Run: headless pygame with SDL's dummy video driver; simulated clock (each Clock.tick advances the game by its frame time, no real sleeping); random seed 0; keys injected as events and as key.get_pressed() state; mouse plan: one left click at the window centre at the start of phase 2, then a move to the lower-right quarter at the start of phase 3.
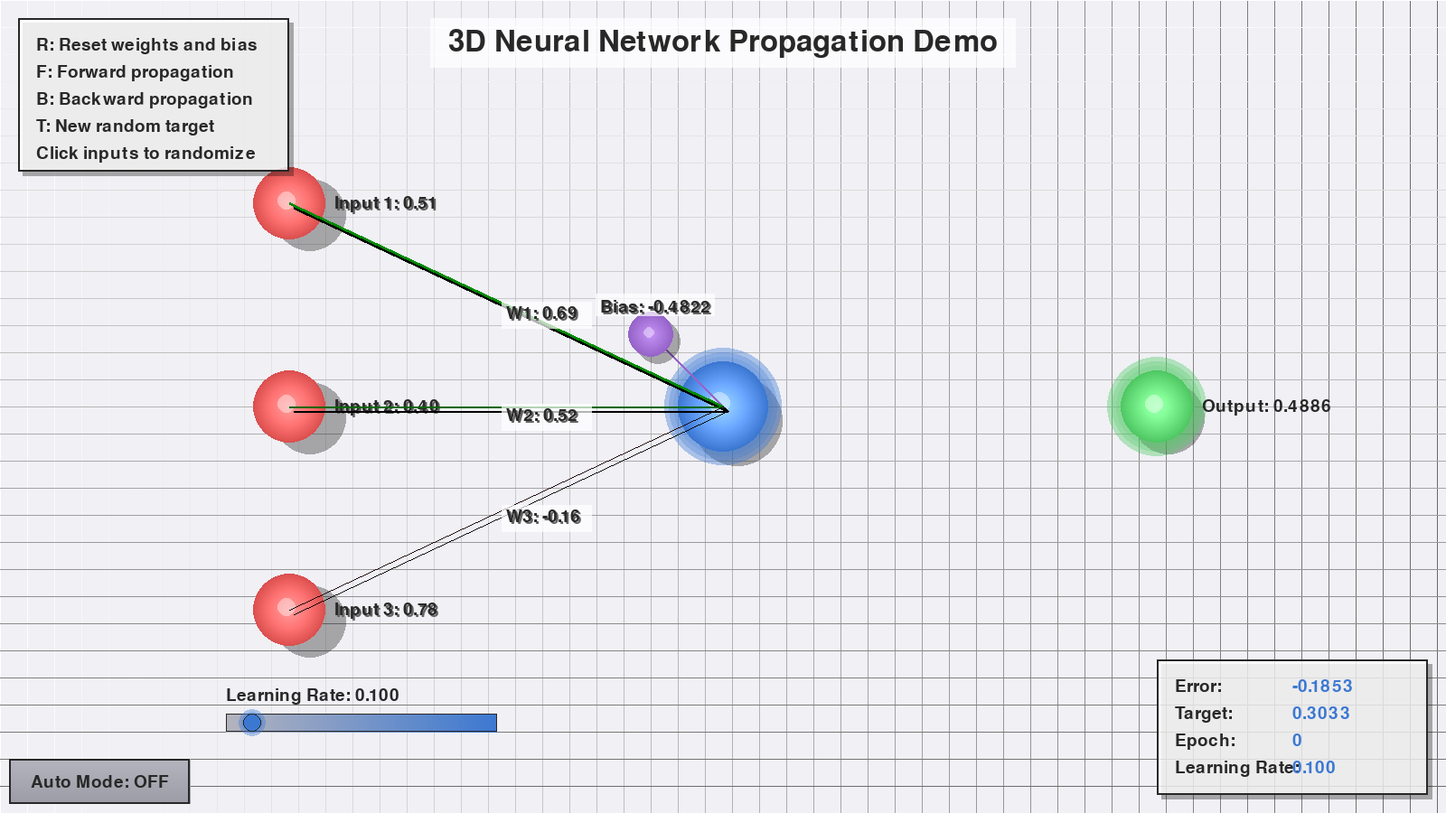
Frame 1 of 4 · flips 1–60 · no input
Frame 2 of 4 · flips 61–180 · clicked the window centre · tapped SPACE, RETURN · held RIGHT (→), D · screen unchanged from frame 1, image omitted
Frame 3 of 4 · flips 181–300 · moved the mouse to the lower-right quarter · held DOWN (↓), S · screen unchanged from frame 2, image omitted
Frame 4 of 4 · flips 301–420 · held LEFT (←), A, UP (↑), W · screen unchanged from frame 3, image omitted

The pygame program that drew these frames:

import pygame
import math
import random
import time

# Initialize Pygame
pygame.init()

# Set up the display with 1600x900 resolution
WIDTH, HEIGHT = 1600, 900
screen = pygame.display.set_mode((WIDTH, HEIGHT))
pygame.display.set_caption("3D Neural Network Propagation Demo")

# Enhanced color palette
BACKGROUND = (240, 240, 245)
BLACK = (40, 40, 40)
RED = (220, 80, 80)
GREEN = (80, 200, 100)
BLUE = (60, 120, 210)
YELLOW = (240, 200, 60)
GRAY = (180, 180, 190)
PURPLE = (150, 100, 200)
TEAL = (80, 200, 180)

# Neuron parameters
num_inputs = 3
weights = [random.uniform(-1, 1) for _ in range(num_inputs)]
bias = random.uniform(-1, 1)
learning_rate = 0.1

# Improved fonts
title_font = pygame.font.Font(None, 48)
font = pygame.font.Font(None, 28)
arrow_font = pygame.font.Font(None, 36)

# Grid parameters for 3D effect
grid_size = 30
grid_color = (230, 230, 240)

def sigmoid(x):
    return 1 / (1 + math.exp(-x))

def sigmoid_derivative(x):
    return x * (1 - x)

def neuron_output(inputs):
    weighted_sum = sum(w * i for w, i in zip(weights, inputs)) + bias
    return sigmoid(weighted_sum)

def draw_3d_neuron(x, y, radius, color, glow=False, z_offset=0):
    # Add shadow for 3D effect
    shadow_offset = radius // 3
    shadow = pygame.Surface((radius*2, radius*2), pygame.SRCALPHA)
    pygame.draw.circle(shadow, (0, 0, 0, 80), (radius, radius), radius)
    screen.blit(shadow, (x - radius + shadow_offset + z_offset, y - radius + shadow_offset))
    
    if glow:
        # Add glow effect
        for i in range(3):
            glow_radius = radius + (3-i)*5
            glow_surface = pygame.Surface((glow_radius*2, glow_radius*2), pygame.SRCALPHA)
            alpha = 100 - i*30
            pygame.draw.circle(glow_surface, (*color[:3], alpha), (glow_radius, glow_radius), glow_radius)
            screen.blit(glow_surface, (x-glow_radius, y-glow_radius))
    
    # Draw neuron with gradient for 3D effect
    for i in range(radius, 0, -2):
        shade = tuple(min(255, c + (radius - i) * 2) for c in color[:3])
        pygame.draw.circle(screen, shade, (x, y), i)
    
    # Add highlight for 3D effect
    highlight = pygame.Surface((radius//2, radius//2), pygame.SRCALPHA)
    pygame.draw.circle(highlight, (255, 255, 255, 100), (radius//4, radius//4), radius//4)
    screen.blit(highlight, (x - radius//3, y - radius//3))

def draw_button(x, y, width, height, text, color, hover=False):
    # Draw button with gradient and shadow
    if hover:
        shadow_offset = 3
        shadow = pygame.Surface((width, height))
        shadow.fill((50, 50, 50))
        shadow.set_alpha(100)
        screen.blit(shadow, (x + shadow_offset, y + shadow_offset))
        
        # Lighter color when hovering
        color = tuple(min(255, c + 30) for c in color)
    
    # Button gradient
    for i in range(height):
        gradient_color = tuple(max(0, c - i//2) for c in color)
        pygame.draw.line(screen, gradient_color, (x, y + i), (x + width, y + i))
    
    # Button border
    pygame.draw.rect(screen, BLACK, (x, y, width, height), 2)
    
    # Button text without shadow
    text_surface = font.render(text, True, BLACK)
    text_rect = text_surface.get_rect(center=(x + width // 2, y + height // 2))
    screen.blit(text_surface, text_rect)

def draw_slider(x, y, width, height, value, min_val, max_val):
    # Draw slider track with gradient
    for i in range(width):
        gradient_color = (
            int(GRAY[0] * (1 - i/width) + BLUE[0] * (i/width)),
            int(GRAY[1] * (1 - i/width) + BLUE[1] * (i/width)),
            int(GRAY[2] * (1 - i/width) + BLUE[2] * (i/width))
        )
        pygame.draw.line(screen, gradient_color, (x + i, y), (x + i, y + height))
    
    # Draw slider border
    pygame.draw.rect(screen, BLACK, (x, y, width, height), 1)
    
    # Draw slider handle with glow effect
    slider_pos = int(x + (value - min_val) / (max_val - min_val) * width)
    
    # Glow effect
    for i in range(3):
        glow_size = 15 - i*3
        glow_surface = pygame.Surface((glow_size*2, glow_size*2), pygame.SRCALPHA)
        alpha = 100 - i*30
        pygame.draw.circle(glow_surface, (*BLUE[:3], alpha), (glow_size, glow_size), glow_size)
        screen.blit(glow_surface, (slider_pos - glow_size, y + height//2 - glow_size))
    
    # Slider handle
    pygame.draw.circle(screen, BLUE, (slider_pos, y + height//2), 10)
    pygame.draw.circle(screen, BLACK, (slider_pos, y + height//2), 10, 1)
    
    # Slider label with value
    text = font.render(f"Learning Rate: {value:.3f}", True, BLACK)
    screen.blit(text, (x, y - 30))



def draw_inputs(inputs):
    for i, input_val in enumerate(inputs):
        x = WIDTH // 5
        y = HEIGHT // 4 + i * (HEIGHT // 4)
        z_offset = 10  # 3D depth effect
        draw_3d_neuron(x, y, 40, RED, z_offset=z_offset)
        
        # Add 3D text effect with shadow
        text = font.render(f"Input {i+1}: {input_val:.2f}", True, BLACK)
        shadow_text = font.render(f"Input {i+1}: {input_val:.2f}", True, (100, 100, 100))
        screen.blit(shadow_text, (x + 52, y - 8))
        screen.blit(text, (x + 50, y - 10))

def draw_3d_line(start, end, color, thickness=3):
    # Draw shadow line for 3D effect
    shadow_offset = 5
    pygame.draw.line(screen, (0, 0, 0, 100), 
                    (start[0] + shadow_offset, start[1] + shadow_offset), 
                    (end[0] + shadow_offset, end[1] + shadow_offset), 
                    thickness)
    pygame.draw.line(screen, color, start, end, thickness)

def draw_weights():
    for i, weight in enumerate(weights):
        x1, y1 = WIDTH // 5, HEIGHT // 4 + i * (HEIGHT // 4)
        x2, y2 = WIDTH // 2, HEIGHT // 2
        
        # Calculate line color based on weight value
        if weight > 0:
            line_color = (0, min(255, int(200 * weight)), 0)
        else:
            line_color = (min(255, int(-200 * weight)), 0, 0)
            
        # Draw line with thickness based on absolute weight value
        thickness = max(1, min(8, int(abs(weight) * 5)))
        draw_3d_line((x1, y1), (x2, y2), line_color, thickness)
        
        mid_x, mid_y = (x1 + x2) // 2, (y1 + y2) // 2
        
        # Add 3D text effect with shadow and background
        text_bg = pygame.Surface((100, 30), pygame.SRCALPHA)
        text_bg.fill((255, 255, 255, 180))
        screen.blit(text_bg, (mid_x - 5, mid_y - 3))
        
        weight_text = font.render(f"W{i+1}: {weight:.2f}", True, BLACK)
        shadow_text = font.render(f"W{i+1}: {weight:.2f}", True, (100, 100, 100))
        screen.blit(shadow_text, (mid_x + 2, mid_y + 2))
        screen.blit(weight_text, (mid_x, mid_y))

def draw_output(output):
    x, y = WIDTH * 4 // 5, HEIGHT // 2
    draw_3d_neuron(x, y, 40, GREEN, glow=True)
    
    # Add 3D text effect with shadow
    text = font.render(f"Output: {output:.4f}", True, BLACK)
    screen.blit(text, (x + 50, y - 10))

def draw_central_neuron():
    x, y = WIDTH // 2, HEIGHT // 2
    draw_3d_neuron(x, y, 50, BLUE, glow=True)
    
    # Draw bias connection with 3D effect
    bias_x, bias_y = x - 80, y - 80
    draw_3d_line((bias_x, bias_y), (x, y), PURPLE)
    
    # Draw bias neuron with 3D effect
    draw_3d_neuron(bias_x, bias_y, 25, PURPLE)
    
    # Draw bias label with 3D effect
    bias_text = font.render(f"Bias: {bias:.4f}", True, BLACK)
    shadow_text = font.render(f"Bias: {bias:.4f}", True, (100, 100, 100))
    
    bias_bg = pygame.Surface((bias_text.get_width() + 10, bias_text.get_height() + 6), pygame.SRCALPHA)
    bias_bg.fill((255, 255, 255, 180))
    screen.blit(bias_bg, (bias_x - bias_text.get_width()//2, bias_y - 45))
    
    screen.blit(shadow_text, (bias_x - bias_text.get_width()//2 + 7, bias_y - 38))
    screen.blit(bias_text, (bias_x - bias_text.get_width()//2 + 5, bias_y - 40))

def draw_3d_arrow(start, end, color, text, active=False):
    # Draw shadow for 3D effect
    shadow_offset = 5
    
    # Draw arrow shaft with 3D effect
    if active:
        # Animated arrow with particles
        num_segments = 20
        for i in range(num_segments):
            segment_start = (
                start[0] + (end[0] - start[0]) * i / num_segments,
                start[1] + (end[1] - start[1]) * i / num_segments
            )
            segment_end = (
                start[0] + (end[0] - start[0]) * (i + 1) / num_segments,
                start[1] + (end[1] - start[1]) * (i + 1) / num_segments
            )
            segment_color = (
                color[0],
                color[1],
                color[2],
                int(255 * (i + 1) / num_segments)
            )
            
            # Shadow for 3D effect
            shadow_segment = (
                segment_start[0] + shadow_offset,
                segment_start[1] + shadow_offset
            )
            shadow_end = (
                segment_end[0] + shadow_offset,
                segment_end[1] + shadow_offset
            )
            pygame.draw.line(screen, (*BLACK, 100), shadow_segment, shadow_end, 4)
            
            pygame.draw.line(screen, segment_color, segment_start, segment_end, 4)
            
            # Add particles for 3D effect
            if random.random() < 0.3:
                particle_pos = (
                    segment_start[0] + random.randint(-10, 10),
                    segment_start[1] + random.randint(-10, 10)
                )
                particle_size = random.randint(2, 5)
                particle_color = (color[0], color[1], color[2], 150)
                particle_surface = pygame.Surface((particle_size*2, particle_size*2), pygame.SRCALPHA)
                pygame.draw.circle(particle_surface, particle_color, (particle_size, particle_size), particle_size)
                screen.blit(particle_surface, (particle_pos[0]-particle_size, particle_pos[1]-particle_size))
    else:
        # Draw shadow for 3D effect
        pygame.draw.line(screen, (*BLACK, 100), 
                        (start[0] + shadow_offset, start[1] + shadow_offset), 
                        (end[0] + shadow_offset, end[1] + shadow_offset), 3)
        pygame.draw.line(screen, color, start, end, 3)
    
    # Draw arrowhead with 3D effect
    angle = math.atan2(end[1] - start[1], end[0] - start[0])
    arrow_size = 20
    
    # Shadow for arrowhead
    shadow_end = (end[0] + shadow_offset, end[1] + shadow_offset)
    pygame.draw.polygon(screen, (*BLACK, 100), [
        (shadow_end[0] - arrow_size * math.cos(angle - math.pi/6),
         shadow_end[1] - arrow_size * math.sin(angle - math.pi/6)),
        shadow_end,
        (shadow_end[0] - arrow_size * math.cos(angle + math.pi/6),
         shadow_end[1] - arrow_size * math.sin(angle + math.pi/6))
    ])
    
    # Actual arrowhead
    pygame.draw.polygon(screen, color, [
        (end[0] - arrow_size * math.cos(angle - math.pi/6),
         end[1] - arrow_size * math.sin(angle - math.pi/6)),
        end,
        (end[0] - arrow_size * math.cos(angle + math.pi/6),
         end[1] - arrow_size * math.sin(angle + math.pi/6))
    ])
    
    # Draw text without 3D effect
    text_surface = arrow_font.render(text, True, color)
    text_bg = pygame.Surface((text_surface.get_width() + 10, text_surface.get_height() + 6), pygame.SRCALPHA)
    text_bg.fill((255, 255, 255, 180))
    text_rect = text_bg.get_rect(center=((start[0] + end[0]) // 2, (start[1] + end[1]) // 2 - 20))
    screen.blit(text_bg, text_rect)
    text_rect = text_surface.get_rect(center=((start[0] + end[0]) // 2, (start[1] + end[1]) // 2 - 20))
    screen.blit(text_surface, text_rect)

def draw_info_panel(error, target, epoch):
    panel_width = 300
    panel_height = 150
    panel_x = WIDTH - panel_width - 20
    panel_y = HEIGHT - panel_height - 20
    
    # Draw panel with 3D effect
    shadow = pygame.Surface((panel_width, panel_height), pygame.SRCALPHA)
    shadow.fill((0, 0, 0, 80))
    screen.blit(shadow, (panel_x + 5, panel_y + 5))
    
    panel = pygame.Surface((panel_width, panel_height), pygame.SRCALPHA)
    panel.fill((255, 255, 255, 200))
    screen.blit(panel, (panel_x, panel_y))
    
    # Draw border with 3D effect
    pygame.draw.rect(screen, BLACK, (panel_x, panel_y, panel_width, panel_height), 2)
    
    # Draw info text with 3D effect
    info_items = [
        ("Error:", f"{error:.4f}"),
        ("Target:", f"{target:.4f}"),
        ("Epoch:", f"{epoch}"),
        ("Learning Rate:", f"{learning_rate:.3f}")
    ]
    
    for i, (label, value) in enumerate(info_items):
        label_text = font.render(label, True, BLACK)
        value_text = font.render(value, True, BLUE)
        
        y_pos = panel_y + 20 + i * 30
        screen.blit(label_text, (panel_x + 20, y_pos))
        screen.blit(value_text, (panel_x + 150, y_pos))

def draw_title():
    title = title_font.render("3D Neural Network Propagation Demo", True, BLACK)
    
    # Add background panel without 3D effect
    title_bg = pygame.Surface((title.get_width() + 40, title.get_height() + 20), pygame.SRCALPHA)
    title_bg.fill((255, 255, 255, 180))
    
    # Remove shadow background and only keep the main background
    screen.blit(title_bg, (WIDTH//2 - title.get_width()//2 - 20, 20))
    screen.blit(title, (WIDTH//2 - title.get_width()//2, 30))

def draw_instructions():
    instructions = [
        "R: Reset weights and bias",
        "F: Forward propagation",
        "B: Backward propagation",
        "T: New random target",
        "Click inputs to randomize"
    ]
    
    panel_width = 300
    panel_height = 30 * len(instructions) + 20
    panel_x = 20
    panel_y = 20
    
    # Draw panel with 3D effect
    shadow = pygame.Surface((panel_width, panel_height), pygame.SRCALPHA)
    shadow.fill((0, 0, 0, 80))
    screen.blit(shadow, (panel_x + 5, panel_y + 5))
    
    panel = pygame.Surface((panel_width, panel_height), pygame.SRCALPHA)
    panel.fill((255, 255, 255, 200))
    screen.blit(panel, (panel_x, panel_y))
    
    # Draw border with 3D effect
    pygame.draw.rect(screen, BLACK, (panel_x, panel_y, panel_width, panel_height), 2)
    
    for i, instruction in enumerate(instructions):
        text = font.render(instruction, True, BLACK)
        screen.blit(text, (panel_x + 20, panel_y + 20 + i * 30))

def draw_3d_grid():
    # Draw a 3D grid effect in the background
    for x in range(0, WIDTH, grid_size):
        intensity = 255 - int(150 * (x / WIDTH))
        color = (intensity, intensity, intensity)
        pygame.draw.line(screen, color, (x, 0), (x, HEIGHT))
    
    for y in range(0, HEIGHT, grid_size):
        intensity = 255 - int(150 * (y / HEIGHT))
        color = (intensity, intensity, intensity)
        pygame.draw.line(screen, color, (0, y), (WIDTH, y))

def main():
    global weights, bias, learning_rate
    
    inputs = [random.random() for _ in range(num_inputs)]
    target = random.random()
    output = neuron_output(inputs)
    error = target - output
    
    running = True
    clock = pygame.time.Clock()
    forward_prop = False
    backward_prop = False
    flash_timer = 0
    epoch = 0
    forward_completed = False
    auto_mode = False
    last_auto_time = 0
    slider_dragging = False
    
    # Particle system for visual effects
    particles = []
    
    while running:
        current_time = time.time()
        mouse_x, mouse_y = pygame.mouse.get_pos()
        
        # Check button hover
        auto_button_hover = 10 <= mouse_x <= 210 and HEIGHT - 60 <= mouse_y <= HEIGHT - 10
        
        for event in pygame.event.get():
            if event.type == pygame.QUIT:
                running = False
            elif event.type == pygame.MOUSEBUTTONDOWN:
                if event.button == 1:  # Left mouse button
                    x, y = event.pos
                    if 10 <= x <= 210 and HEIGHT - 60 <= y <= HEIGHT - 10:
                        auto_mode = not auto_mode
                        last_auto_time = current_time
                    elif HEIGHT - 110 <= y <= HEIGHT - 90 and 250 <= x <= 550:
                        slider_dragging = True
                    else:
                        for i in range(num_inputs):
                            input_x, input_y = WIDTH // 5, HEIGHT // 4 + i * (HEIGHT // 4)
                            if math.hypot(x - input_x, y - input_y) < 40:
                                inputs[i] = random.random()
                                # Add particles for visual feedback
                                for _ in range(20):
                                    particles.append({
                                        'x': input_x,
                                        'y': input_y,
                                        'vx': random.uniform(-2, 2),
                                        'vy': random.uniform(-2, 2),
                                        'color': RED,
                                        'size': random.randint(2, 5),
                                        'life': 30
                                    })
            elif event.type == pygame.MOUSEBUTTONUP:
                if event.button == 1:
                    slider_dragging = False
            elif event.type == pygame.MOUSEMOTION:
                if slider_dragging:
                    x, _ = event.pos
                    learning_rate = max(0.001, min(1.0, (x - 250) / 300))
        
        # Draw 3D background with grid
        screen.fill(BACKGROUND)
        draw_3d_grid()
        
        # Draw title
        draw_title()
        
        # Draw neuron components
        draw_central_neuron()
        draw_inputs(inputs)
        draw_weights()
        draw_output(output)
        
        # Draw info panel
        draw_info_panel(error, target, epoch)
        
        # Draw instructions
        draw_instructions()
        
        # Draw auto mode button
        button_color = GREEN if auto_mode else GRAY
        draw_button(10, HEIGHT - 60, 200, 50, "Auto Mode: " + ("ON" if auto_mode else "OFF"), button_color, hover=auto_button_hover)
        
        # Draw learning rate slider
        draw_slider(250, HEIGHT - 110, 300, 20, learning_rate, 0.001, 1.0)
        
        # Update and draw particles
        for particle in particles[:]:
            particle['x'] += particle['vx']
            particle['y'] += particle['vy']
            particle['life'] -= 1
            if particle['life'] <= 0:
                particles.remove(particle)
            else:
                alpha = min(255, particle['life'] * 8)
                particle_color = (*particle['color'][:3], alpha)
                particle_surface = pygame.Surface((particle['size']*2, particle['size']*2), pygame.SRCALPHA)
                pygame.draw.circle(particle_surface, particle_color, (particle['size'], particle['size']), particle['size'])
                screen.blit(particle_surface, (particle['x']-particle['size'], particle['y']-particle['size']))
        
        # Auto mode logic
        if auto_mode:
            if not forward_prop and not backward_prop and current_time - last_auto_time >= 0.5:
                if not forward_completed:
                    forward_prop = True
                else:
                    backward_prop = True
                last_auto_time = current_time
        
        # Forward propagation animation
        if forward_prop:
            if flash_timer < 30:
                draw_3d_arrow((WIDTH // 5, HEIGHT // 2), (WIDTH * 4 // 5, HEIGHT // 2), BLUE, "FORWARD", active=True)
                flash_timer += 1
            else:
                output = neuron_output(inputs)
                error = target - output
                forward_prop = False
                flash_timer = 0
                forward_completed = True
        
        # Backward propagation animation
        if backward_prop:
            if flash_timer < 30:
                draw_3d_arrow((WIDTH * 4 // 5, HEIGHT // 2), (WIDTH // 5, HEIGHT // 2), RED, "BACKWARD", active=True)
                flash_timer += 1
            else:
                output_delta = error * sigmoid_derivative(output)
                for i in range(num_inputs):
                    weight_delta = output_delta * inputs[i]
                    weights[i] += learning_rate * weight_delta
                bias += learning_rate * output_delta
                backward_prop = False
                flash_timer = 0
                if forward_completed:
                    epoch += 1
                    forward_completed = False
        
        # Handle keyboard input
        keys = pygame.key.get_pressed()
        if keys[pygame.K_r]:
            weights = [random.uniform(-1, 1) for _ in range(num_inputs)]
            bias = random.uniform(-1, 1)
            epoch = 0
            forward_completed = False
        elif keys[pygame.K_f]:
            forward_prop = True
        elif keys[pygame.K_b]:
            backward_prop = True
        elif keys[pygame.K_t]:
            target = random.random()
        
        pygame.display.flip()
        clock.tick(60)
    
    pygame.quit()

if __name__ == "__main__":
    main()
